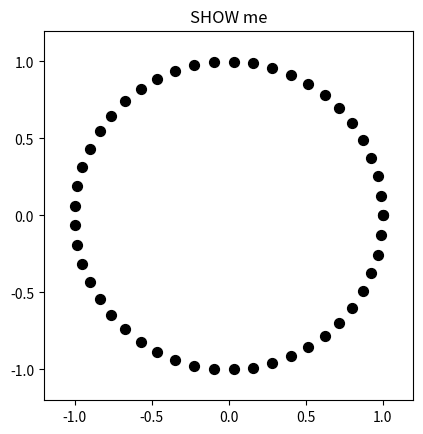

This chart was generated by the following Python code:
import numpy as np
import matplotlib.pyplot as plt

size = 50
radius = 1
A = np.linspace(0, 2*np.pi, size)

x = radius * np.cos(A)
y = radius * np.sin(A)

fig, ax = plt.subplots()
ax.scatter(x, y, color="black", s=50)  # Fixed 'scarplot' to 'scatter'
ax.set_xlim(-1.2, 1.2)
ax.set_ylim(-1.2, 1.2)
ax.set_title("SHOW me")  # Fixed 'ax.title' to 'ax.set_title'
# ax.axis("off")
ax.set_aspect("equal")

# set_aspect jo ki ye kam krta hai ki digram ko set krta hai 
plt.show()
